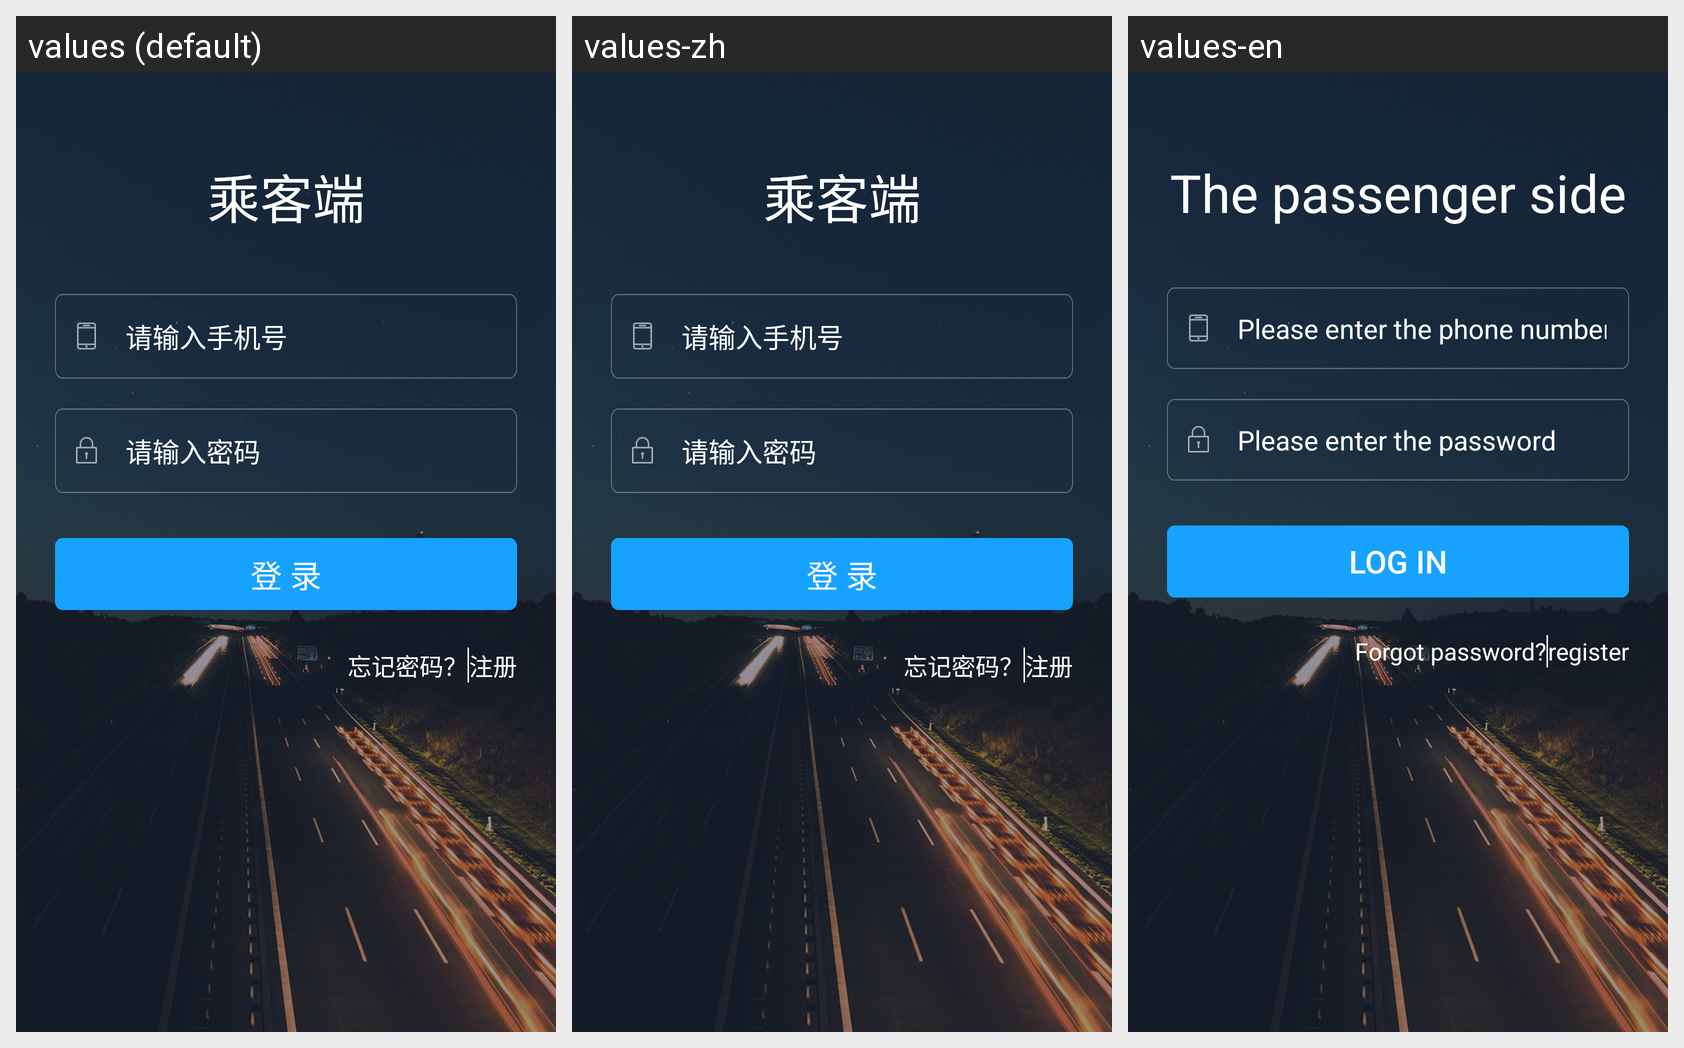

Locale-by-locale string values for the Android screen shown in this grid:
Android screen res/layout/activity_login.xml rendered under 3 locales, left to right: values (default), values-zh, values-en. Device: Nexus 5 (rendered at 1080×1920; each locale shown at half size, 540×960, under a caption strip naming it); theme ImageTranslucentTheme.
Strings drawn on this screen, with the default value and each locale's value (text and hints the layout hard-codes, and strings that could not be matched under every locale, appear in the picture but are not listed):

tv_logintaker
  values: 乘客端
  values-zh: 乘客端
  values-en: The passenger side

hint_inputphone
  values: 请输入手机号
  values-zh: 请输入手机号
  values-en: Please enter the phone number

hint_inputpwd
  values: 请输入密码
  values-zh: 请输入密码
  values-en: Please enter the password

btn_login
  values: 登 录
  values-zh: 登 录
  values-en: Log in

tv_forgotpwd
  values: 忘记密码？
  values-zh: 忘记密码？
  values-en: Forgot password?

tv_register
  values: 注册
  values-zh: 注册
  values-en: register
